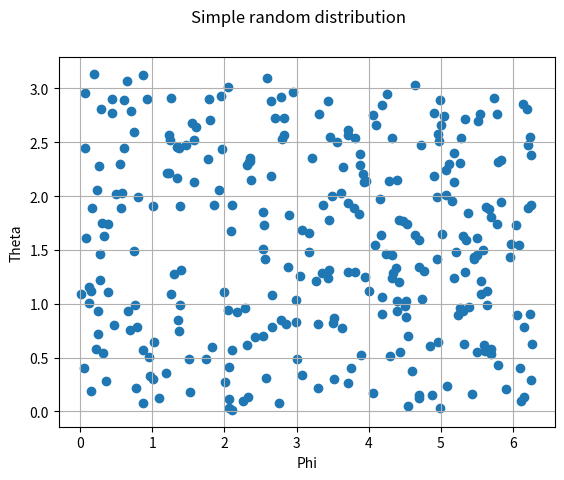
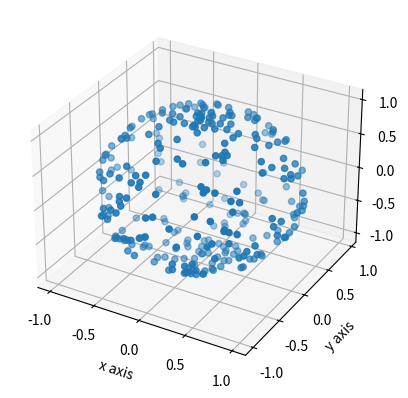
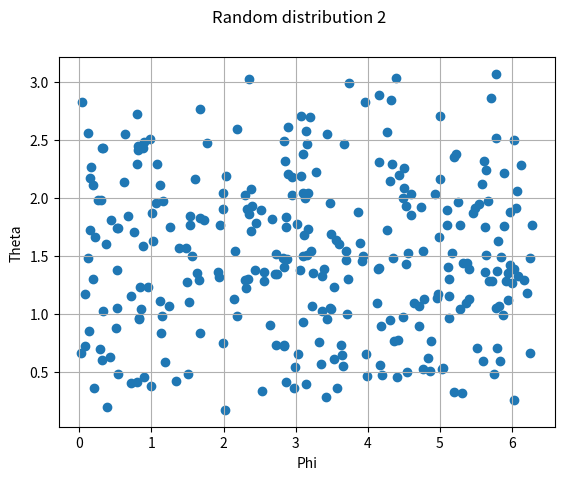
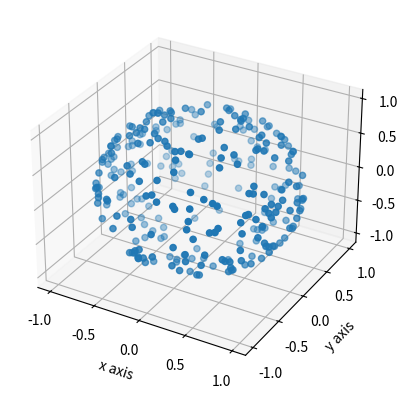

Python code for these plots, in order:
#!/usr/bin/env python3
# -*- coding: utf-8 -*-
"""
Created on Wed Mar 15 11:06:40 2023

[redacted]
"""

import numpy as np
import matplotlib.pyplot as plt
import random as rd


X=[]
Y=[]
Z=[]
P=[]
T=[]

for i in range(3*10**2):
    phi=2*np.pi*rd.uniform(0,1)
    theta=np.pi*rd.uniform(0,1)
    P.append(phi)
    T.append(theta)
    X.append(np.sin(theta)*np.cos(phi))
    Y.append(np.sin(theta)*np.sin(phi))
    Z.append(np.cos(theta))



fig_ang, ax_ang = plt.subplots(1,1)

ax_ang.scatter(P,T)
ax_ang.grid()
ax_ang.set_xlabel("Phi")
ax_ang.set_ylabel("Theta")

fig_ang.suptitle("Simple random distribution")



fig3d_1=plt.figure()
ax3d_1=plt.axes(projection="3d")

ax3d_1.scatter3D(X,Y,Z)
ax3d_1.set_xlabel("x axis")
ax3d_1.set_ylabel("y axis")
ax3d_1.set_zlabel("z axis")


X2=[]
Y2=[]
Z2=[]
P2=[]
T2=[]
for i in range(3*10**2):
    phi=2*np.pi*rd.uniform(0,1)
    theta=np.arccos(1-2*rd.uniform(0,1))
    P2.append(phi)
    T2.append(theta)
    X2.append(np.sin(theta)*np.cos(phi))
    Y2.append(np.sin(theta)*np.sin(phi))
    Z2.append(np.cos(theta))


fig_ang2, ax_ang2 = plt.subplots(1,1)

ax_ang2.scatter(P2,T2)
ax_ang2.grid()
ax_ang2.set_xlabel("Phi")
ax_ang2.set_ylabel("Theta")

fig_ang2.suptitle("Random distribution 2")



fig3d_2=plt.figure()
ax3d_2=plt.axes(projection="3d")

ax3d_2.scatter3D(X2,Y2,Z2)
ax3d_2.set_xlabel("x axis")
ax3d_2.set_ylabel("y axis")
ax3d_2.set_zlabel("z axis")



A11 = [z1 for z1 in Z if z1>1/2]
A12 = [z1 for z1 in Z if 0<z1<1/2]
A13 = [z1 for z1 in Z if -1/2<z1<0]
A14 = [z1 for z1 in Z if z1<-1/2]
    
        
A21 = [z2 for z2 in Z2 if z2>1/2]
A22 = [z2 for z2 in Z2 if 0<z2<1/2]
A23 = [z2 for z2 in Z2 if -1/2<z2<0]
A24 = [z2 for z2 in Z2 if z2<-1/2]


NBR11 = len(A11) /len(Z)
NBR12 = len(A12) /len(Z)
NBR13 = len(A13) /len(Z)
NBR14 = len(A14) /len(Z)

NBR21 = len(A21) /len(Z2)
NBR22 = len(A22) /len(Z2)
NBR23 = len(A23) /len(Z2)
NBR24 = len(A24) /len(Z2)


print(NBR11)
print(NBR12)
print(NBR13)
print(NBR14)
print("\n")
print(NBR21)
print(NBR22)
print(NBR23)
print(NBR24)